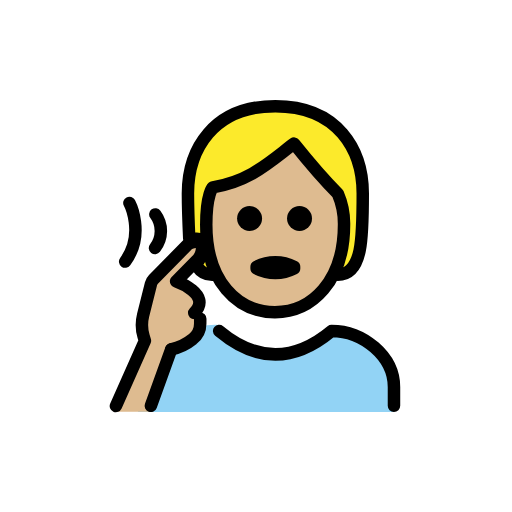
t = 0.00 s
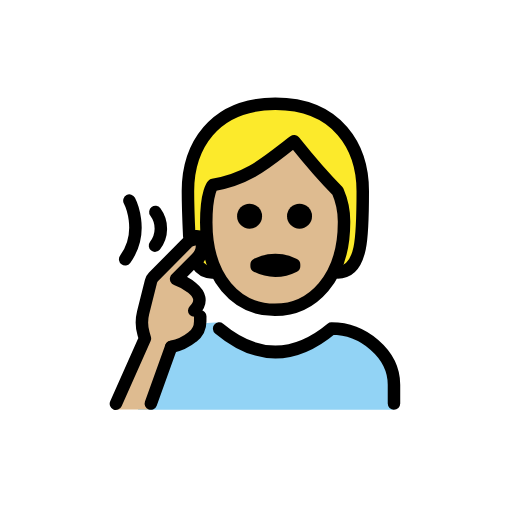
t = 0.48 s
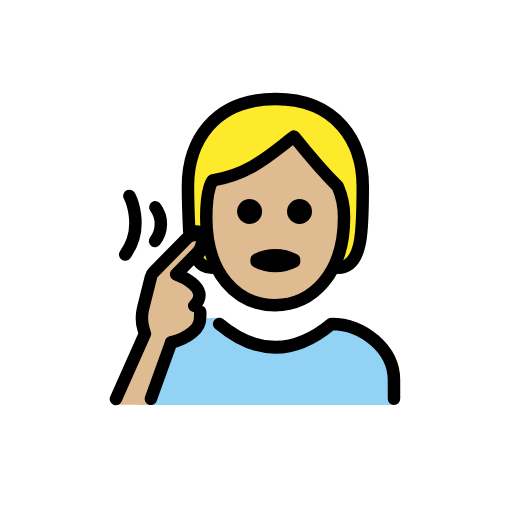
t = 1.43 s
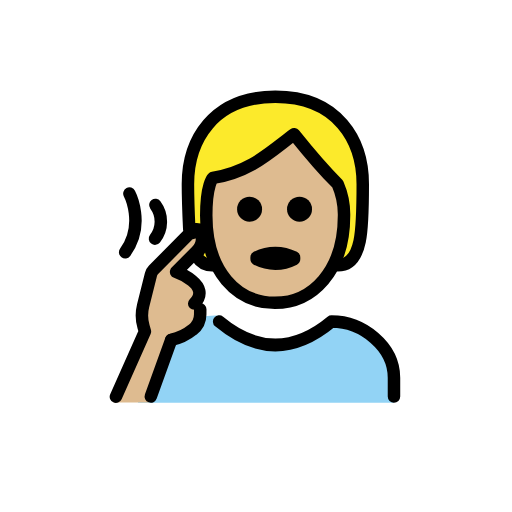
t = 1.90 s
t = 2.38 s: frame unchanged from t = 1.43 s, image omitted
t = 3.33 s: frame unchanged from t = 0.48 s, image omitted

The animated SVG that drew these frames (rendered in a browser with its animation timeline set to each time). Animation: 1 SMIL element (animateTransform=1); one cycle of 3.80 s, repeats indefinitely.

<?xml version='1.0' encoding='utf-8'?>
<svg xmlns="http://www.w3.org/2000/svg" id="emoji" viewBox="-5 -5 82 82" width="200" height="200" role="img">
  <title>OpenMoji: deaf person: medium-light skin tone</title><g><g id="color">
    <path fill="#92d3f5" d="M17.0985,61l1-4A13.7126,13.7126,0,0,1,24.71,48.215a10.25,10.25,0,0,1,5.6353-1.148c.225.0313-1.3287.251-1.0783.3947,7.9961,4.5894,12.1261,4.8623,16.9794,1.8752a6.4655,6.4655,0,0,1,5.9806-.4431C55.5247,50.3461,58.0985,53.419,58.0985,57v4" />
  </g>
  <g id="hair">
    <path fill="#fcea2b" d="M39.0985,12c-10,0-14,7-14,14s0,13,4,13h.6336a17.7974,17.7974,0,0,1-1.6971-8c0-5,1.0635-6,1.0635-6,6-1,9-4,13-7,0,0,4,5,7,8a12.1371,12.1371,0,0,1,1,5,17.4511,17.4511,0,0,1-1.7462,8h.7462c4,0,4-6,4-13S49.0985,12,39.0985,12Z" />
  </g>
  <g id="skin">
    <path fill="#debb90" d="M28.035,31c0,9,4.9365,14,11,14,5.9365,0,11.0635-5,11.0635-14a12.1371,12.1371,0,0,0-1-5c-3-3-7-8-7-8-4,3-7,6-13,7C29.0985,25,28.035,26,28.035,31Z" />
    <path fill="#debb90" d="M18.8459,60.9583l3.2252-10.22a8.7039,8.7039,0,0,0,3.5366-1.5662,3.0988,3.0988,0,0,0,1.21-2.4507l.0062-.8187-.9673-.9151c2.9608-3.0021-2.9-5.0627-2.9-5.0627l3.2259-3.271a2.8641,2.8641,0,0,0,.9285-2.28c-.1839-1.4763-2.15-.483-2.15-.483l-5.6295,5.7082a1.5349,1.5349,0,0,0-.3945.7046l-1.2649,5.0423a6.3773,6.3773,0,0,0,.071,3.3616l.22.7427L13.1676,60.9583Z" />
  </g>
  <g id="line">
    <path fill="none" stroke="#000" stroke-linecap="round" stroke-linejoin="round" stroke-width="2" d="M29.0985,39a2.8777,2.8777,0,0,1-2.4938-1.2827c-.724-1.0235,4.6251-4.803-1.2952-4.5278,0,0-.211-4.5645-.211-7.19,0-7,4-14,14-14s14,7,14,14,0,13-4,13" />
    <path fill="none" stroke="#000" stroke-linecap="round" stroke-linejoin="round" stroke-width="2" d="M58.0985,60V57c0-4.9941-5.0059-9-10-9q-9,7.5-18,0" />
    <path d="M44.9715,30a2,2,0,1,1-2-2,2,2,0,0,1,2,2" />
    <path d="M36.9715,30a2,2,0,1,1-2-2,2,2,0,0,1,2,2" />
    <path fill="none" stroke="#000" stroke-linejoin="round" stroke-width="2" d="M28.035,31c0,9,4.9365,14,11,14,5.9365,0,11.0635-5,11.0635-14a12.1371,12.1371,0,0,0-1-5c-3-3-7-8-7-8-4,3-7,6-13,7C29.0985,25,28.035,26,28.035,31Z" />
    <path fill="none" stroke="#000" stroke-linecap="round" stroke-linejoin="round" stroke-width="2" d="M36.0985,37.7271a6.5535,6.5535,0,0,1,6,0V38a6.5535,6.5535,0,0,1-6,0Z" />
    <path fill="none" stroke="#000" stroke-linecap="round" stroke-miterlimit="10" stroke-width="2" d="M19.8838,29.3344a4.447,4.447,0,0,1-.0575,5.3848" />
    <path fill="none" stroke="#000" stroke-linecap="round" stroke-miterlimit="10" stroke-width="2" d="M15.7264,27.5s2.5694,4.9484-.6794,9.3943" />
    <path fill="none" stroke="#000" stroke-linecap="round" stroke-linejoin="round" stroke-width="2" d="M26.1041,45.1212c2.9607-3.0021-2.9-5.0627-2.9-5.0627l3.226-3.271a2.864,2.864,0,0,0,.9284-2.28c-.1838-1.4763-2.15-.483-2.15-.483L19.579,39.7328a1.5347,1.5347,0,0,0-.3944.7046L17.92,45.48a6.3777,6.3777,0,0,0,.071,3.3617l.22.7427L13.5636,60.029" />
    <path fill="none" stroke="#000" stroke-linecap="round" stroke-linejoin="round" stroke-width="2" d="M27.0713,46.0363l-.0062.8187a3.0988,3.0988,0,0,1-1.21,2.4507,8.0641,8.0641,0,0,1-3.4333,1.6379" />
    <line x1="22.4219" x2="19.1568" y1="50.9436" y2="60.0006" fill="none" stroke="#000" stroke-linecap="round" stroke-linejoin="round" stroke-width="2" />
  </g>
<animateTransform attributeName="transform" type="translate" values="0 0;0 -1.5;0 0" dur="3.8s" repeatCount="indefinite" /></g></svg>
